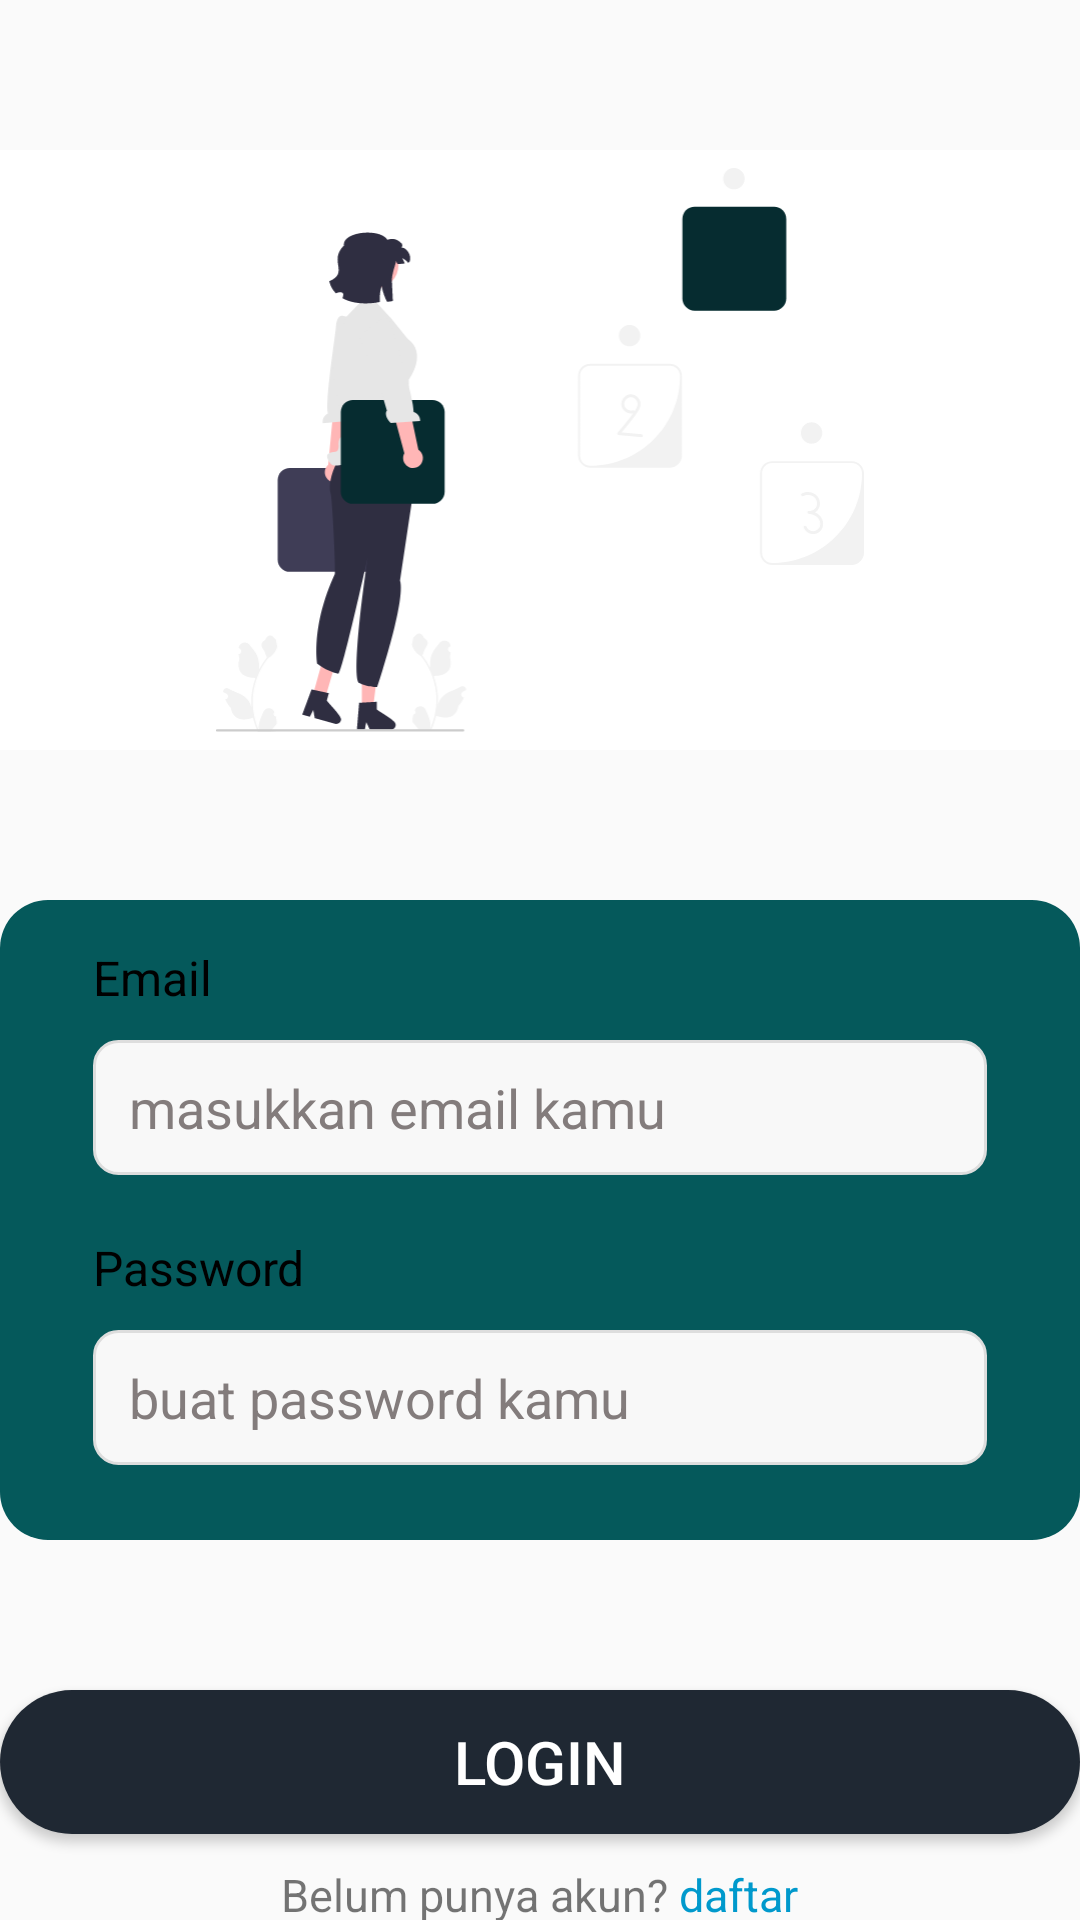

The Android layout XML behind this screen, and the referenced resources:
<!-- AndroidManifest.xml: application theme Theme.AppCompat.DayNight.DarkActionBar -->
<!-- res/layout/activity_login.xml -->
<?xml version="1.0" encoding="utf-8"?>
<LinearLayout xmlns:android="http://schemas.android.com/apk/res/android"
    xmlns:app="http://schemas.android.com/apk/res-auto"
    xmlns:tools="http://schemas.android.com/tools"
    android:layout_width="match_parent"
    android:orientation="vertical"
    android:layout_height="match_parent"
    tools:context=".RegisterActivity">
    <ImageView
        android:layout_width="match_parent"
        android:layout_height="200dp"
        android:layout_marginTop="50dp"
        android:padding="6dp"
        android:background="@color/white"
        android:src="@drawable/bg_todolist"
        />
    <LinearLayout
        android:layout_width="match_parent"
        android:layout_height="wrap_content"
        android:orientation="vertical"
        android:layout_marginTop="50dp"
        android:background="@drawable/bg_item"
        android:padding="15dp"
        >
        <LinearLayout
            android:layout_width="match_parent"
            android:layout_height="wrap_content"
            android:layout_marginRight="16dp"
            android:layout_marginLeft="16dp"
            android:orientation="vertical"
            >
            <TextView
                android:id="@+id/tv_email"
                android:layout_width="match_parent"
                android:layout_height="wrap_content"
                android:text="Email"
                android:textSize="16sp"
                android:textColor="@color/black"
                android:layout_marginBottom="10dp"/>
            <EditText
                android:id="@+id/et_emaillogin"
                android:layout_width="match_parent"
                android:layout_height="45dp"
                android:inputType="textEmailAddress"
                android:textColor="@color/black"
                android:background="@drawable/bg_inputjadwal"
                android:paddingLeft="12dp"
                android:hint="masukkan email kamu"
                android:textColorHint="#837C7C"/>
        </LinearLayout>

        <LinearLayout
            android:layout_marginTop="20dp"
            android:layout_width="match_parent"
            android:layout_height="wrap_content"
            android:layout_marginRight="16dp"
            android:layout_marginLeft="16dp"
            android:orientation="vertical"
            android:layout_marginBottom="10dp">
            <TextView
                android:id="@+id/tv_password"
                android:layout_width="match_parent"
                android:layout_height="wrap_content"
                android:text="Password"
                android:textSize="16sp"
                android:textColor="@color/black"
                android:layout_marginBottom="10dp"/>
            <EditText
                android:id="@+id/et_passwordlogin"
                android:layout_width="match_parent"
                android:layout_height="45dp"
                android:inputType="textPassword"
                android:textColor="@color/black"
                android:background="@drawable/bg_inputjadwal"
                android:paddingLeft="12dp"
                android:hint="buat password kamu"
                android:maxLength="30"
                android:textColorHint="#837C7C"/>
        </LinearLayout>
    </LinearLayout>
    <Button
        android:id="@+id/btn_login"
        android:layout_width="match_parent"
        android:layout_height="wrap_content"
        android:layout_marginTop="50dp"
        android:background="@drawable/bg_button"
        android:text="Login"
        android:textColor="@color/white"
        android:textSize="20sp"
        />
    <LinearLayout
        android:layout_width="match_parent"
        android:layout_height="wrap_content"
        android:orientation="horizontal"
        android:gravity="center"
        android:layout_marginTop="10dp">

        <TextView
            android:layout_width="wrap_content"
            android:layout_height="wrap_content"
            android:text="Belum punya akun? "
            android:textSize="15sp"/>

        <TextView
            android:id="@+id/tv_daftar"
            android:layout_width="wrap_content"
            android:layout_height="wrap_content"
            android:text="daftar"
            android:textSize="15sp"
            android:textColor="@android:color/holo_blue_dark"/>

    </LinearLayout>


</LinearLayout>
<!-- resources referenced by this layout -->
<resources>
  <color name="black">#FF000000</color>
  <color name="white">#FFFFFFFF</color>
  <!-- drawable bg_button (drawable) -->
  <?xml version="1.0" encoding="utf-8"?>
  <shape xmlns:android="http://schemas.android.com/apk/res/android">
      <solid
          android:color="#1F2833"/>
      <corners
          android:radius="200dp"/>
  
  </shape>
  <!-- drawable bg_inputjadwal (drawable) -->
  <?xml version="1.0" encoding="utf-8"?>
  <selector xmlns:android="http://schemas.android.com/apk/res/android">
      <item
          android:drawable="@drawable/bg_input_filled"
          android:state_pressed="true"/>
      <item
          android:drawable="@drawable/bg_input_filled"
          android:state_selected="true" />
      <item
          android:drawable="@drawable/bg_input_filled"
          android:state_focused="true"/>
  
      <item
          android:drawable="@drawable/bg_input"/>
  
  </selector>
  <!-- drawable bg_item (drawable) -->
  <?xml version="1.0" encoding="utf-8"?>
  <shape xmlns:android="http://schemas.android.com/apk/res/android">
      <solid
          android:color="@color/green_light"
          />
      <corners
          android:radius="16dp"/>
  
  </shape>
  <!-- drawable bg_todolist: vector/xml drawable (drawable, 12183 chars, omitted) -->
  <!-- drawable bg_input_filled (drawable) -->
  <?xml version="1.0" encoding="utf-8"?>
  <shape xmlns:android="http://schemas.android.com/apk/res/android">
      <solid
          android:color="#e5e8ff"/>
      <stroke
          android:width="1dp"
          android:color="@color/gray_light"/>
      <corners
          android:radius="8dp"/>
  
  </shape>
  <!-- drawable bg_input (drawable) -->
  <?xml version="1.0" encoding="utf-8"?>
  <shape xmlns:android="http://schemas.android.com/apk/res/android">
      <solid
          android:color="#f8f8f8"/>
      <stroke
          android:width="1dp"
          android:color="#dddddd"/>
      <corners
          android:radius="8dp"/>
  
  </shape>
  <color name="green_light">#05595B</color>
  <color name="gray_light">#F5F5F5</color>
</resources>
